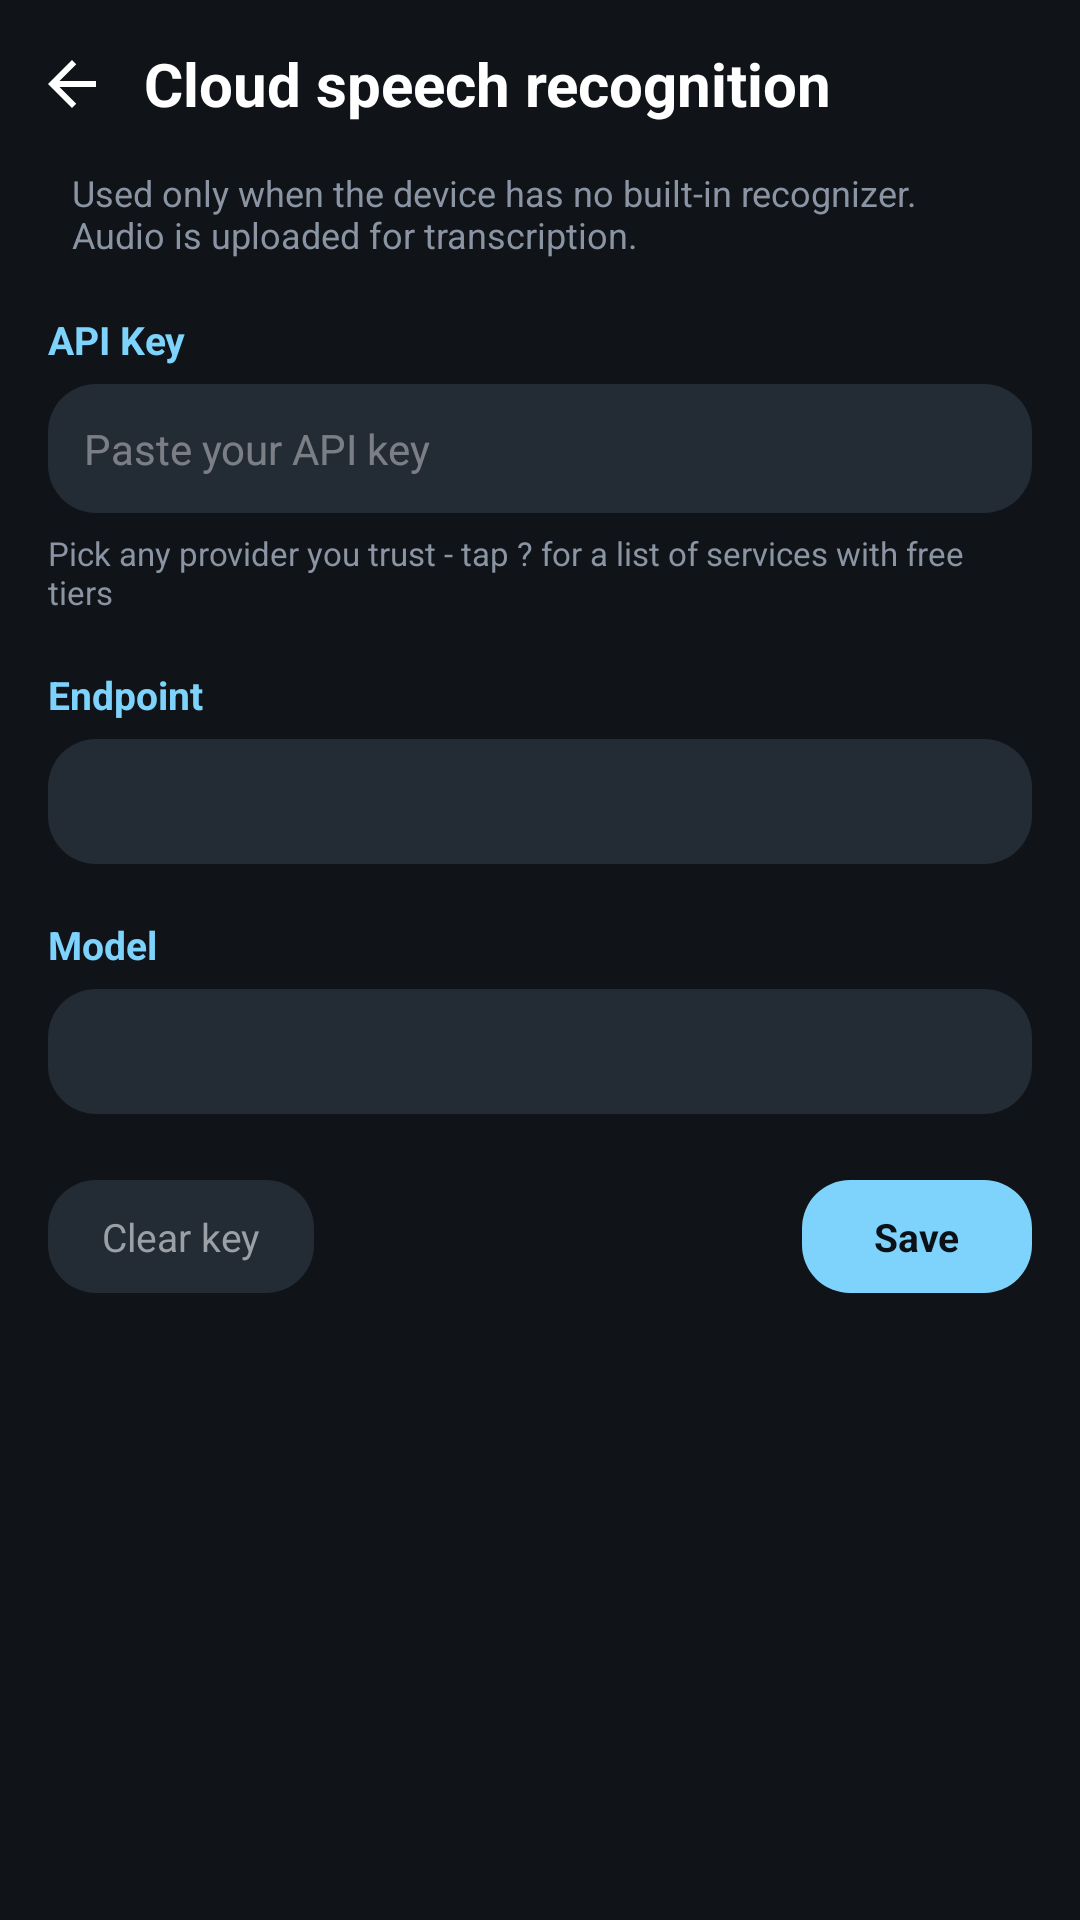

Produce the Android XML layout that renders to this screen, including the resource entries it uses.
<!-- AndroidManifest.xml: application theme Theme.Dsh -->
<!-- res/layout/activity_cloud_asr.xml -->
<?xml version="1.0" encoding="utf-8"?>
<LinearLayout xmlns:android="http://schemas.android.com/apk/res/android"
    android:layout_width="match_parent"
    android:layout_height="match_parent"
    android:orientation="vertical"
    android:background="#FF101418">

    <LinearLayout
        android:layout_width="match_parent"
        android:layout_height="56dp"
        android:orientation="horizontal"
        android:gravity="center_vertical"
        android:elevation="2dp">

        <ImageView
            android:id="@+id/btnBack"
            android:layout_width="48dp"
            android:layout_height="48dp"
            android:padding="12dp"
            android:src="@drawable/ic_back"
            android:background="?android:attr/selectableItemBackgroundBorderless"
            android:contentDescription="@string/settings_back" />

        <TextView
            android:layout_width="0dp"
            android:layout_height="match_parent"
            android:layout_weight="1"
            android:gravity="center_vertical"
            android:text="@string/cloud_asr_title"
            android:textColor="#FFFFFFFF"
            android:textSize="20sp"
            android:textStyle="bold" />

        <TextView
            android:id="@+id/cloudState"
            android:layout_width="wrap_content"
            android:layout_height="wrap_content"
            android:layout_marginEnd="20dp"
            android:textSize="14sp"
            android:textColor="#FF8A94A3" />
    </LinearLayout>

    <TextView
        android:layout_width="match_parent"
        android:layout_height="wrap_content"
        android:paddingHorizontal="24dp"
        android:paddingBottom="10dp"
        android:textColor="#FF8A94A3"
        android:textSize="12sp"
        android:text="@string/cloud_asr_desc" />

    <ScrollView
        android:layout_width="match_parent"
        android:layout_height="0dp"
        android:layout_weight="1"
        android:paddingHorizontal="16dp">

        <LinearLayout
            android:layout_width="match_parent"
            android:layout_height="wrap_content"
            android:orientation="vertical"
            android:paddingBottom="24dp">

            
            <TextView
                android:layout_width="wrap_content"
                android:layout_height="wrap_content"
                android:layout_marginTop="8dp"
                android:text="@string/cloud_asr_key"
                android:textColor="#FF7DD3FC"
                android:textSize="13sp"
                android:textStyle="bold" />

            <EditText
                android:id="@+id/cloudKey"
                android:layout_width="match_parent"
                android:layout_height="wrap_content"
                android:layout_marginTop="6dp"
                android:background="@drawable/bg_voice_input"
                android:hint="@string/cloud_asr_key_hint"
                android:inputType="textVisiblePassword"
                android:maxLines="1"
                android:padding="12dp"
                android:textColor="#FFE8EAED"
                android:textColorHint="#66FFFFFF"
                android:textSize="14sp" />

            <TextView
                android:layout_width="match_parent"
                android:layout_height="wrap_content"
                android:layout_marginTop="6dp"
                android:text="@string/cloud_asr_free_hint"
                android:textColor="#FF8A94A3"
                android:textSize="11sp" />

            
            <TextView
                android:layout_width="wrap_content"
                android:layout_height="wrap_content"
                android:layout_marginTop="18dp"
                android:text="@string/cloud_asr_endpoint"
                android:textColor="#FF7DD3FC"
                android:textSize="13sp"
                android:textStyle="bold" />

            <EditText
                android:id="@+id/cloudEndpoint"
                android:layout_width="match_parent"
                android:layout_height="wrap_content"
                android:layout_marginTop="6dp"
                android:background="@drawable/bg_voice_input"
                android:inputType="textUri"
                android:maxLines="1"
                android:padding="12dp"
                android:textColor="#FFE8EAED"
                android:textSize="13sp" />

            
            <TextView
                android:layout_width="wrap_content"
                android:layout_height="wrap_content"
                android:layout_marginTop="18dp"
                android:text="@string/cloud_asr_model"
                android:textColor="#FF7DD3FC"
                android:textSize="13sp"
                android:textStyle="bold" />

            <EditText
                android:id="@+id/cloudModel"
                android:layout_width="match_parent"
                android:layout_height="wrap_content"
                android:layout_marginTop="6dp"
                android:background="@drawable/bg_voice_input"
                android:inputType="text"
                android:maxLines="1"
                android:padding="12dp"
                android:textColor="#FFE8EAED"
                android:textSize="13sp" />

            
            <LinearLayout
                android:layout_width="match_parent"
                android:layout_height="wrap_content"
                android:layout_marginTop="22dp"
                android:orientation="horizontal"
                android:gravity="center_vertical">

                <LinearLayout
                    android:id="@+id/rowClear"
                    android:layout_width="wrap_content"
                    android:layout_height="wrap_content"
                    android:background="@drawable/bg_voice_input"
                    android:paddingHorizontal="18dp"
                    android:paddingVertical="10dp">

                    <TextView
                        android:layout_width="wrap_content"
                        android:layout_height="wrap_content"
                        android:text="@string/cloud_asr_clear"
                        android:textColor="#FF9AA0A6"
                        android:textSize="13sp" />
                </LinearLayout>

                <View
                    android:layout_width="0dp"
                    android:layout_height="1dp"
                    android:layout_weight="1" />

                <LinearLayout
                    android:id="@+id/rowSave"
                    android:layout_width="wrap_content"
                    android:layout_height="wrap_content"
                    android:background="@drawable/bg_btn_accent"
                    android:paddingHorizontal="24dp"
                    android:paddingVertical="10dp">

                    <TextView
                        android:layout_width="wrap_content"
                        android:layout_height="wrap_content"
                        android:text="@string/cloud_asr_save"
                        android:textColor="#FF0B1116"
                        android:textSize="13sp"
                        android:textStyle="bold" />
                </LinearLayout>
            </LinearLayout>
        </LinearLayout>
    </ScrollView>
</LinearLayout>
<!-- resources referenced by this layout -->
<resources>
  <!-- drawable bg_btn_accent (drawable) -->
  <?xml version="1.0" encoding="utf-8"?>
  <shape xmlns:android="http://schemas.android.com/apk/res/android"
      android:shape="rectangle">
      <solid android:color="#FF7DD3FC" />
      <corners android:radius="16dp" />
  </shape>
  <!-- drawable bg_voice_input (drawable) -->
  <?xml version="1.0" encoding="utf-8"?>
  <shape xmlns:android="http://schemas.android.com/apk/res/android">
      <solid android:color="#FF232B35" />
      <corners android:radius="16dp" />
  </shape>
  <!-- drawable ic_back (drawable) -->
  <?xml version="1.0" encoding="utf-8"?>
  <vector xmlns:android="http://schemas.android.com/apk/res/android"
      android:width="24dp"
      android:height="24dp"
      android:viewportWidth="24"
      android:viewportHeight="24">
      <path
          android:fillColor="#FFFFFFFF"
          android:pathData="M20,11H7.83l5.59,-5.59L12,4l-8,8l8,8l1.41,-1.41L7.83,13H20v-2z" />
  </vector>
  <string name="cloud_asr_clear">Clear key</string>
  <string name="cloud_asr_desc">Used only when the device has no built-in recognizer. Audio is uploaded for transcription.</string>
  <string name="cloud_asr_endpoint">Endpoint</string>
  <string name="cloud_asr_free_hint">Pick any provider you trust - tap ? for a list of services with free tiers</string>
  <string name="cloud_asr_key">API Key</string>
  <string name="cloud_asr_key_hint">Paste your API key</string>
  <string name="cloud_asr_model">Model</string>
  <string name="cloud_asr_save">Save</string>
  <string name="cloud_asr_title">Cloud speech recognition</string>
  <string name="settings_back">Back</string>
  <color name="accent">#FF0284C7</color>
  <color name="surface">#FFFFFFFF</color>
  <color name="accent_soft">#FFE0F2FE</color>
  <color name="text_primary">#FF0F172A</color>
  <color name="bg">#FFF5F7FA</color>
  <color name="text_secondary">#FF475569</color>
  <color name="divider">#FFE2E8F0</color>
  <color name="danger">#FFDC2626</color>
  <color name="on_accent">#FFFFFFFF</color>
  <color name="danger_soft">#FFFDEBEA</color>
  <color name="dialog_bg">#FFFFFFFF</color>
  <color name="surface_alt">#FFF0F3F7</color>
  <style name="ThemeOverlay.Dsh.MaterialAlertDialog" parent="ThemeOverlay.Material3.MaterialAlertDialog">
          <item name="alertDialogStyle">@style/DshMaterialAlertDialog</item>
      </style>
  <color name="success">#FF15803D</color>
  <color name="warning">#FFB45309</color>
  <color name="btn_ripple">#1F0F172A</color>
  <color name="overlay">#66000000</color>
  <style name="DshMaterialAlertDialog" parent="MaterialAlertDialog.Material3">
          <item name="singleChoiceItemLayout">@layout/dialog_single_choice</item>
      </style>
</resources>
